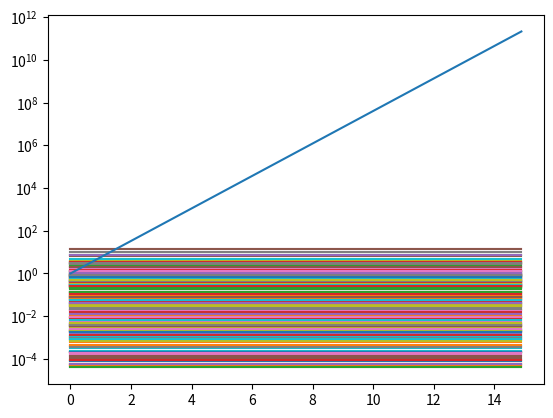

The matplotlib source for this figure:
#!/usr/bin/env python3
# -*- coding: utf-8 -*-
"""
Created on Tue Sep 10 17:12:16 2019
Basic code for reallocating geometric Brownian motion
[redacted]
"""
import numpy as np
import matplotlib.pyplot as plt

#Parameters:
N=10
nsup=10
T=15
dt=.1
mu=-0.05
sigma=1.5
tau=0.2
#Derived parameters:
time_steps=(int(T/dt))
sdt=np.sqrt(dt)

#Initially everyone has wealth 1

msup = np.zeros((time_steps, 1))
vsup = np.zeros((time_steps, 1))

#Generate noise array 
xi=np.random.normal(loc=0, scale=1, size=(time_steps, N))

#Generate wealth trajectories
for i in range (1, nsup):
    x = np.zeros((time_steps, N))
    x[0][:] = np.random.rand(1, N)
    for t in range(1, time_steps):
        x[t] = x[t-1] * (1 + mu * dt + sigma * xi[t] * sdt) - tau * (x[t-1] - np.mean(x[t-1])) * dt
    msup = msup + ((1 / nsup) * np.mean(x,1))
    vsup = vsup + ((1 / nsup) * (np.var(x,1) + (np.mean(x,1))**2))

#plot trajectories
s=np.arange(0,(t+1))*dt
plt.semilogy(s, msup, s, vsup, s, np.exp(s * (2 * mu - 2 * tau + sigma**2)))
#plt.plot(s, np.mean(x), 'linewidth', 3)
plt.show()